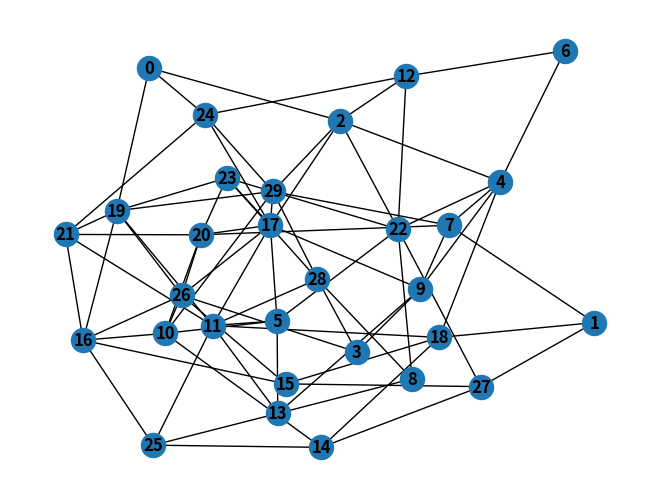

Write the Python code that produced this figure. (Note: this script raises an exception after producing the figure.)
#%%
import networkx as nx
import matplotlib.pyplot as plt

#%%
G = nx.binomial_graph(n=30, p=0.2)
nx.draw(G, with_labels=True, font_weight='bold')
plt.savefig('figs/p4-a.pdf', bbox_inches='tight')
# %%
sizes = [10, 10, 10]
probs = [[0.7, 0.1, 0.1], 
         [0.1, 0.7, 0.1], 
         [0.1, 0.1, 0.7]]
G = nx.stochastic_block_model(sizes, probs)
nx.draw(G, with_labels=True, font_weight='bold')
plt.savefig('figs/p4-b.pdf', bbox_inches='tight')
# %%
